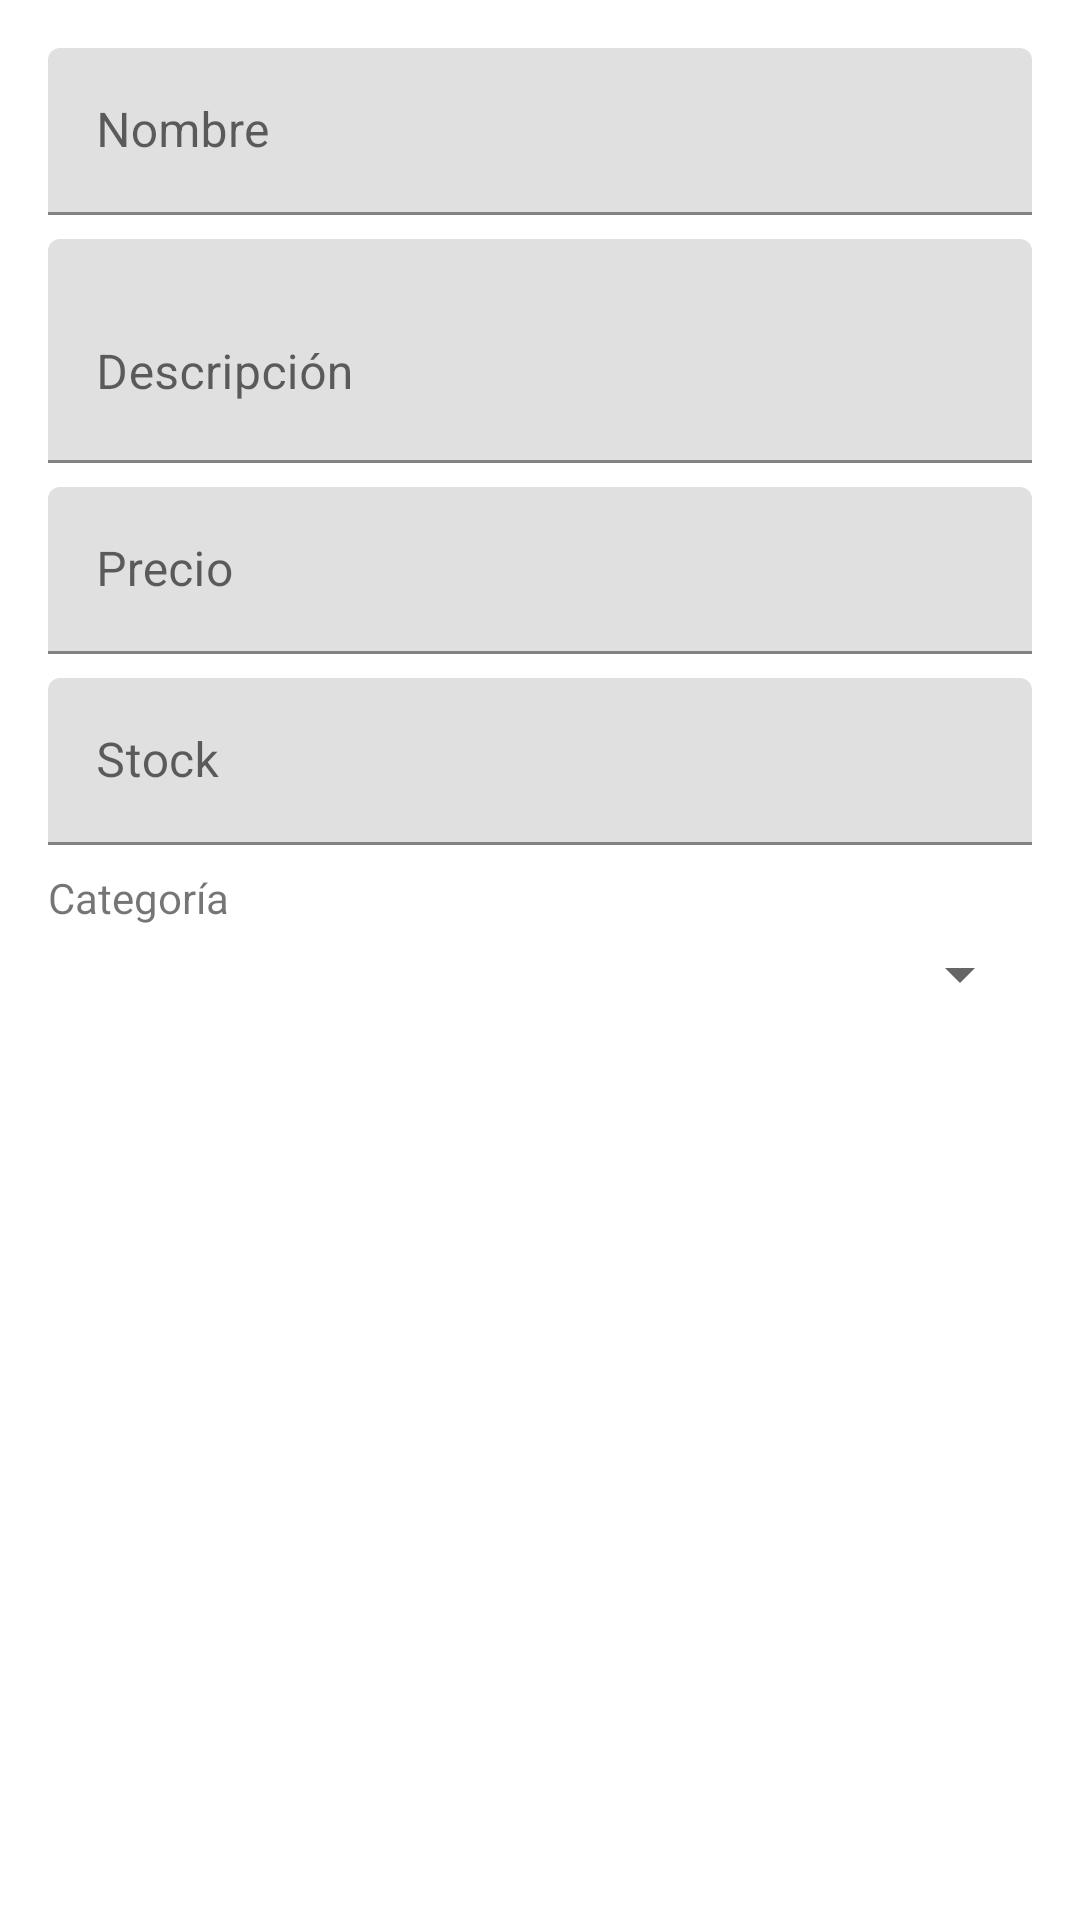

Reconstruct the res/layout file that produces this screen, plus the resources it refers to.
<!-- AndroidManifest.xml: application theme Theme.SoftOfManagement -->
<!-- res/layout/dialog_add_producto.xml -->
<?xml version="1.0" encoding="utf-8"?>
<LinearLayout xmlns:android="http://schemas.android.com/apk/res/android"
    android:layout_width="match_parent"
    android:layout_height="wrap_content"
    android:orientation="vertical"
    android:padding="16dp">

    <com.google.android.material.textfield.TextInputLayout
        android:layout_width="match_parent"
        android:layout_height="wrap_content"
        android:layout_marginBottom="8dp"
        android:hint="Nombre">

        <com.google.android.material.textfield.TextInputEditText
            android:id="@+id/etNombre"
            android:layout_width="match_parent"
            android:layout_height="wrap_content"
            android:inputType="text" />
    </com.google.android.material.textfield.TextInputLayout>

    <com.google.android.material.textfield.TextInputLayout
        android:layout_width="match_parent"
        android:layout_height="wrap_content"
        android:layout_marginBottom="8dp"
        android:hint="Descripción">

        <com.google.android.material.textfield.TextInputEditText
            android:id="@+id/etDescripcion"
            android:layout_width="match_parent"
            android:layout_height="wrap_content"
            android:inputType="textMultiLine"
            android:minLines="2" />
    </com.google.android.material.textfield.TextInputLayout>

    <com.google.android.material.textfield.TextInputLayout
        android:layout_width="match_parent"
        android:layout_height="wrap_content"
        android:layout_marginBottom="8dp"
        android:hint="Precio">

        <com.google.android.material.textfield.TextInputEditText
            android:id="@+id/etPrecio"
            android:layout_width="match_parent"
            android:layout_height="wrap_content"
            android:inputType="numberDecimal" />
    </com.google.android.material.textfield.TextInputLayout>

    <com.google.android.material.textfield.TextInputLayout
        android:layout_width="match_parent"
        android:layout_height="wrap_content"
        android:layout_marginBottom="8dp"
        android:hint="Stock">

        <com.google.android.material.textfield.TextInputEditText
            android:id="@+id/etStock"
            android:layout_width="match_parent"
            android:layout_height="wrap_content"
            android:inputType="number" />
    </com.google.android.material.textfield.TextInputLayout>

    <TextView
        android:layout_width="match_parent"
        android:layout_height="wrap_content"
        android:layout_marginBottom="4dp"
        android:text="Categoría" />

    <Spinner
        android:id="@+id/spinnerCategoria"
        android:layout_width="match_parent"
        android:layout_height="wrap_content"
        android:layout_marginBottom="8dp" />

</LinearLayout>
<!-- resources referenced by this layout -->
<resources>
  <style name="Theme.SoftOfManagement" parent="Theme.MaterialComponents.DayNight.DarkActionBar">
          
          <item name="colorPrimary">@color/purple_500</item>
          <item name="colorPrimaryVariant">@color/purple_700</item>
          <item name="colorOnPrimary">@color/white</item>
          
          <item name="colorSecondary">@color/teal_200</item>
          <item name="colorSecondaryVariant">@color/teal_700</item>
          <item name="colorOnSecondary">@color/black</item>
          
          <item name="android:statusBarColor">?attr/colorPrimaryVariant</item>
          
      </style>
  <!-- not gathered from this repository: default colours our renderer supplied (Android Studio template values) -->
  <color name="purple_500">#FF6200EE</color>
  <color name="purple_700">#FF3700B3</color>
  <color name="teal_200">#FF03DAC5</color>
  <color name="teal_700">#FF018786</color>
  <color name="black">#FF000000</color>
  <color name="white">#FFFFFFFF</color>
</resources>
